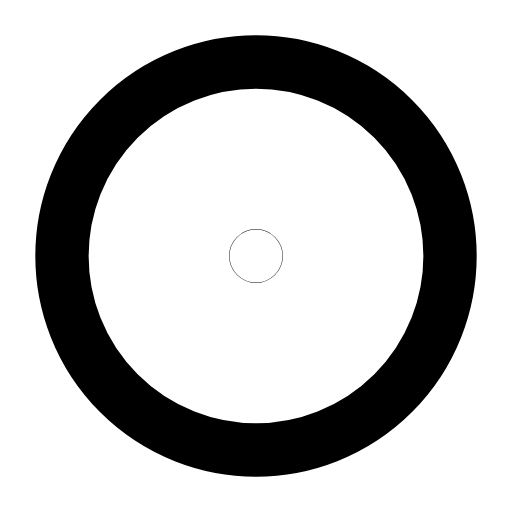
t = 0.00 s
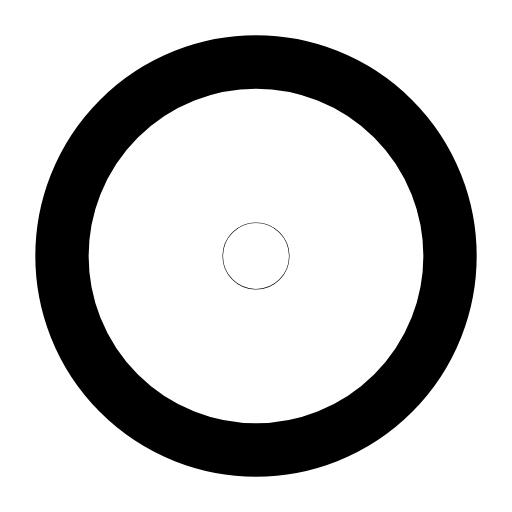
t = 0.26 s
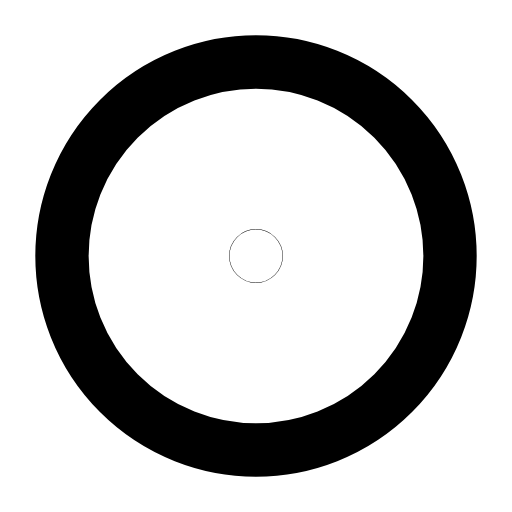
t = 0.53 s
t = 0.78 s: frame unchanged from t = 0.00 s, image omitted
t = 1.06 s: frame unchanged from t = 0.00 s, image omitted
t = 1.33 s: frame unchanged from t = 0.00 s, image omitted

The animated SVG that drew these frames (rendered in a browser with its animation timeline set to each time). Animation: 1 SMIL element (animateTransform=1); one cycle of 1.60 s, repeats indefinitely.

<svg xmlns="http://www.w3.org/2000/svg" width="24" height="24" viewBox="0 0 24 24" fill="none"><g transform="translate(-0.84 -0.84) scale(1.07)"><circle stroke="currentColor" stroke-width="2.336" stroke-linecap="round" stroke-linejoin="round" fill="none" cx="12" cy="12" r="8.5"></circle><g transform="translate(12 12)"><g><animateTransform attributeName="transform" type="scale" values="1;1;1.3;1;1;1;1;1.3;1;1;1" keyTimes="0;0.135;0.2475;0.36;0.45;0.6;0.66;0.735;0.81;0.9;1" dur="1.6s" repeatCount="indefinite" calcMode="spline" keySplines="0.16 1 0.3 1;0.16 1 0.3 1;0.16 1 0.3 1;0.16 1 0.3 1;0.16 1 0.3 1;0.16 1 0.3 1;0.16 1 0.3 1;0.16 1 0.3 1;0.16 1 0.3 1;0.16 1 0.3 1"/><g transform="translate(-12 -12)"><g><circle stroke="currentColor" stroke-width="2.336" stroke-linecap="round" stroke-linejoin="round" fill="none" cx="12" cy="12" r="0.01"></circle></g></g></g></g></g></svg>
